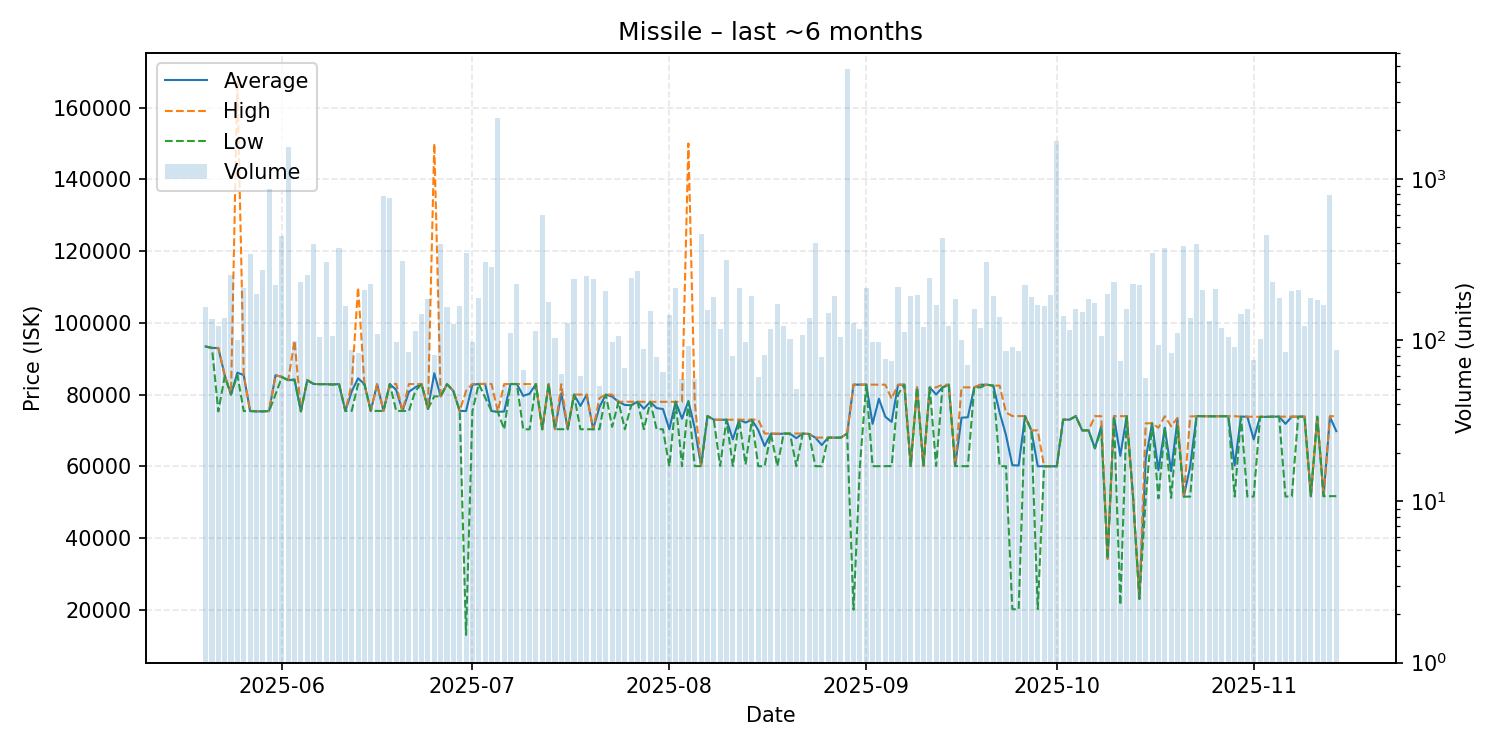

The file beside this chart, header and first rows:
date, average, highest, lowest, order_count, volume
2025-05-20, 93390, 93390, 93390, 24, 161
2025-05-21, 93000, 93000, 93000, 40, 136
2025-05-22, 92955, 93000, 75290, 28, 122
2025-05-23, 85400, 85480, 85000, 38, 137
2025-05-24, 80000, 80000, 80000, 31, 255
2025-05-25, 86090, 167500, 85470, 44, 100
2025-05-26, 85430, 85430, 75390, 46, 209
2025-05-27, 75410, 75410, 75410, 45, 340
2025-05-28, 75300, 75410, 75290, 43, 192
2025-05-29, 75300, 75300, 75300, 39, 274
2025-05-30, 75410, 75410, 75410, 58, 859
2025-05-31, 85390, 85390, 80000, 51, 220
2025-06-01, 84920, 84920, 84860, 55, 439
2025-06-02, 84000, 84000, 84000, 35, 1573
2025-06-03, 84221, 95000, 83980, 22, 99
2025-06-04, 75310, 75310, 75310, 44, 229
2025-06-05, 83980, 83980, 83980, 37, 254
2025-06-06, 82960, 82960, 82960, 37, 397
2025-06-07, 82890, 82890, 82890, 35, 105
2025-06-08, 82890, 82890, 82890, 42, 305
2025-06-09, 82800, 82800, 82800, 30, 106
2025-06-10, 82920, 82920, 82920, 40, 370
2025-06-11, 75420, 75420, 75420, 30, 162
2025-06-12, 80865, 82950, 75430, 28, 87
2025-06-13, 84529, 109900, 82910, 29, 83
2025-06-14, 82920, 82920, 82920, 40, 205
2025-06-15, 75430, 75430, 75430, 37, 223
2025-06-16, 82860, 82880, 75430, 30, 109
2025-06-17, 75430, 75430, 75430, 26, 785
2025-06-18, 82930, 82930, 82930, 36, 761
2025-06-19, 81283, 82960, 75430, 22, 97
2025-06-20, 75410, 75410, 75410, 32, 311
2025-06-21, 80767, 82920, 75410, 35, 84
2025-06-22, 82000, 82930, 80940, 42, 114
2025-06-23, 82930, 82930, 82930, 28, 145
2025-06-24, 76000, 76000, 76000, 27, 181
2025-06-25, 85938, 150000, 79500, 25, 81
2025-06-26, 79490, 79490, 79490, 46, 392
2025-06-27, 82900, 82920, 82900, 43, 161
2025-06-28, 81000, 81000, 81000, 27, 126
2025-06-29, 75410, 75410, 75410, 34, 163
2025-06-30, 75410, 81000, 12990, 44, 345
2025-07-01, 82725, 82960, 75410, 23, 98
2025-07-02, 82950, 82950, 82950, 28, 182
2025-07-03, 82950, 82950, 79180, 50, 306
2025-07-04, 75410, 82950, 75410, 36, 285
2025-07-05, 75160, 75300, 75150, 46, 2375
2025-07-06, 75285, 82930, 70310, 25, 53
2025-07-07, 82930, 82930, 82930, 31, 111
2025-07-08, 82930, 82930, 82930, 31, 222
2025-07-09, 79624, 82920, 70310, 38, 65
2025-07-10, 80242, 82910, 70310, 19, 52
2025-07-11, 82890, 82890, 82890, 19, 114
2025-07-12, 70310, 70310, 70310, 36, 595
2025-07-13, 82890, 82890, 82890, 41, 172
2025-07-14, 70340, 70340, 70340, 29, 103
2025-07-15, 80351, 82890, 70330, 20, 62
2025-07-16, 70320, 70320, 70320, 25, 128
2025-07-17, 79990, 79990, 79990, 45, 240
2025-07-18, 76824, 79990, 70320, 26, 60
... 119 more rows
